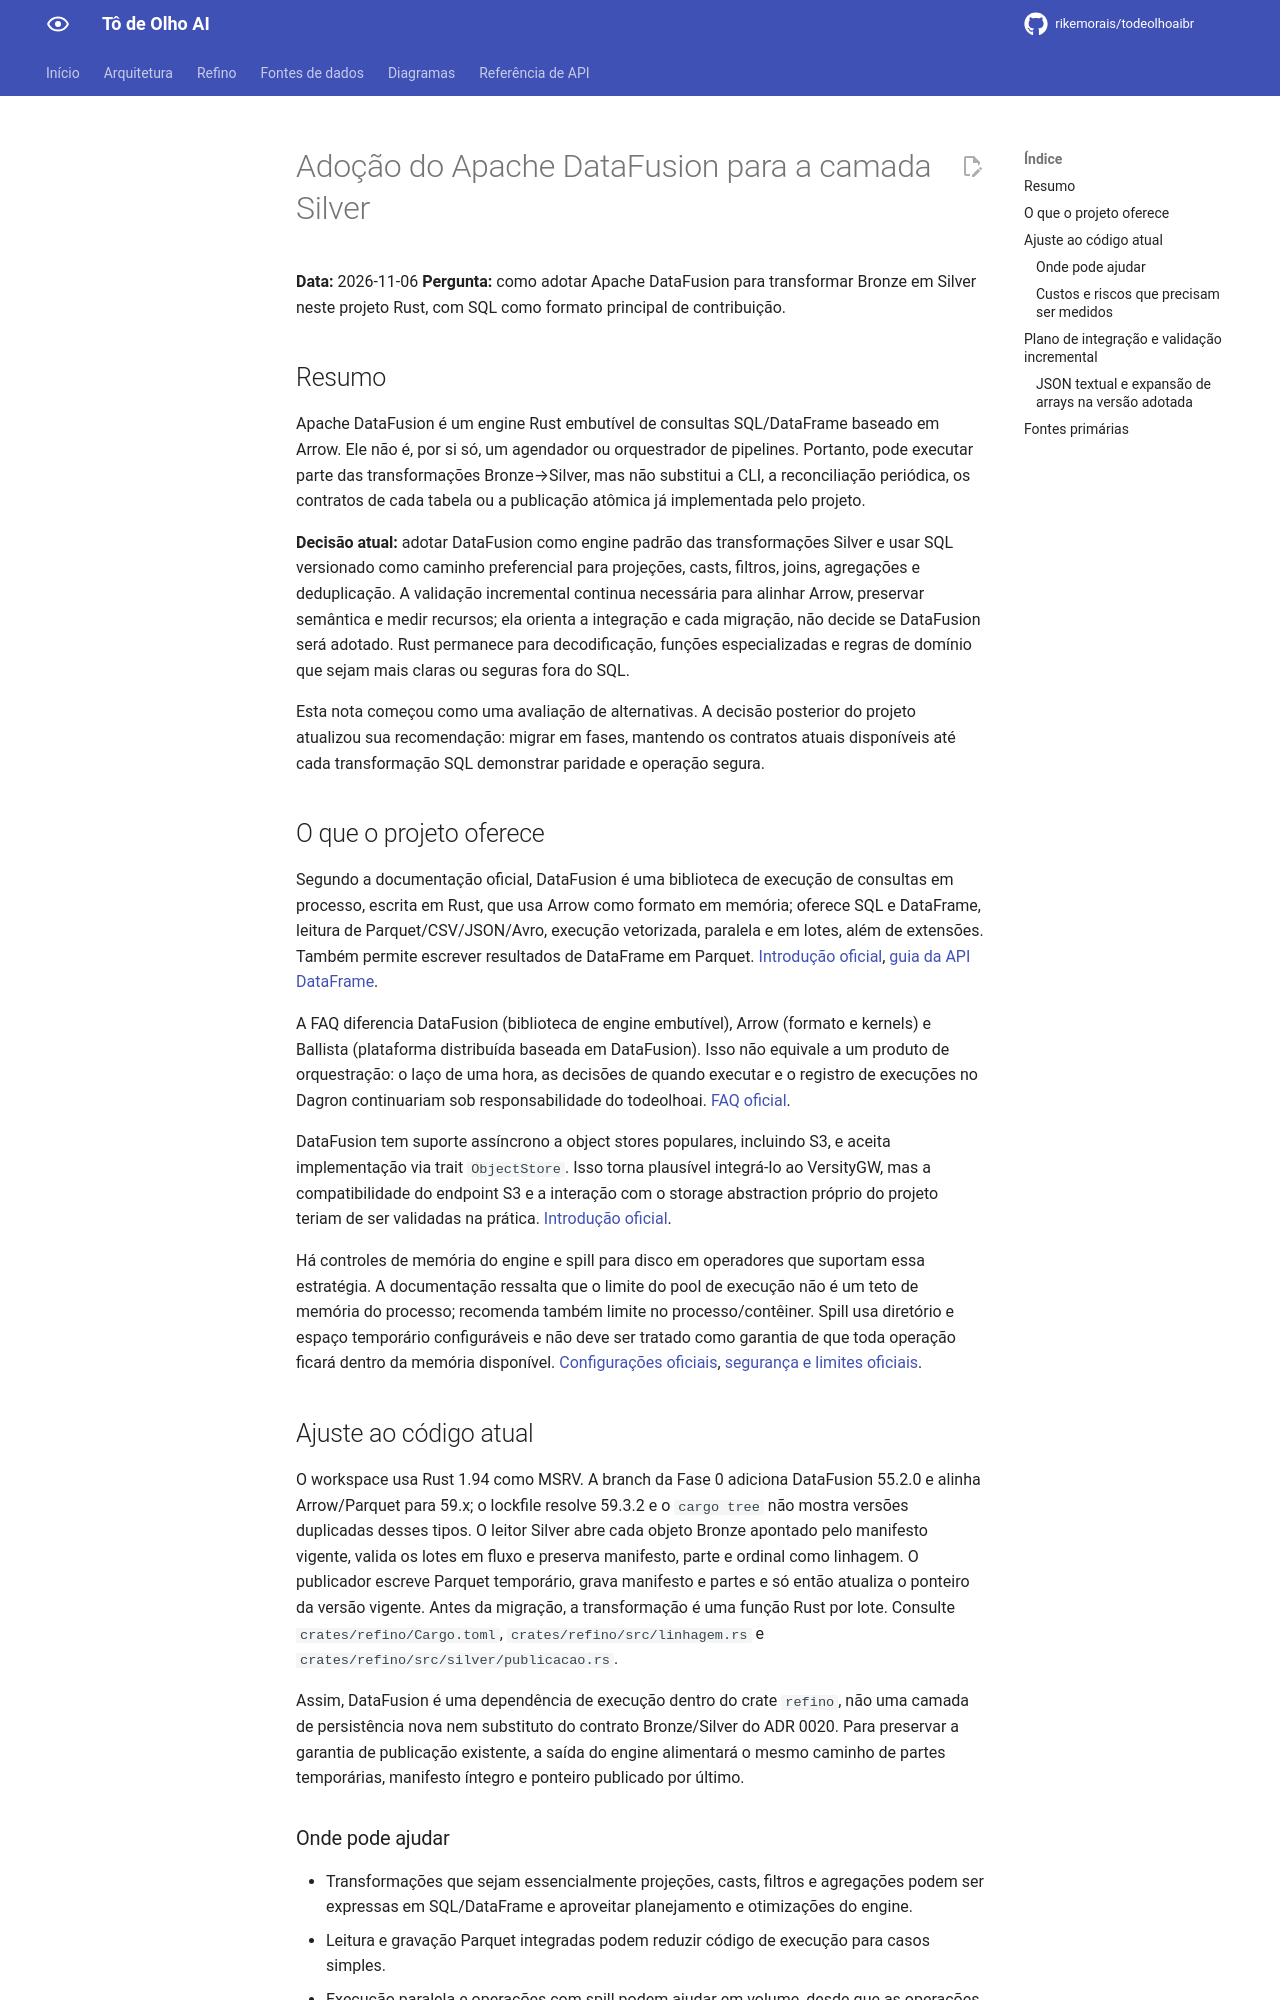

repository: rikemorais/todeolhoaibr · page: 0.134/refino/pesquisa-apache-datafusion/index.html · generator: mkdocs

# Adoção do Apache DataFusion para a camada Silver

**Data:** 2026-11-06
**Pergunta:** como adotar Apache DataFusion para transformar Bronze em Silver neste projeto Rust, com SQL como formato principal de contribuição.

## Resumo

Apache DataFusion é um engine Rust embutível de consultas SQL/DataFrame baseado em Arrow. Ele não é, por si só, um agendador ou orquestrador de pipelines. Portanto, pode executar parte das transformações Bronze→Silver, mas não substitui a CLI, a reconciliação periódica, os contratos de cada tabela ou a publicação atômica já implementada pelo projeto.

**Decisão atual:** adotar DataFusion como engine padrão das transformações Silver e usar SQL versionado como caminho preferencial para projeções, casts, filtros, joins, agregações e deduplicação. A validação incremental continua necessária para alinhar Arrow, preservar semântica e medir recursos; ela orienta a integração e cada migração, não decide se DataFusion será adotado. Rust permanece para decodificação, funções especializadas e regras de domínio que sejam mais claras ou seguras fora do SQL.

Esta nota começou como uma avaliação de alternativas. A decisão posterior do projeto atualizou sua recomendação: migrar em fases, mantendo os contratos atuais disponíveis até cada transformação SQL demonstrar paridade e operação segura.

## O que o projeto oferece

Segundo a documentação oficial, DataFusion é uma biblioteca de execução de consultas em processo, escrita em Rust, que usa Arrow como formato em memória; oferece SQL e DataFrame, leitura de Parquet/CSV/JSON/Avro, execução vetorizada, paralela e em lotes, além de extensões. Também permite escrever resultados de DataFrame em Parquet. [Introdução oficial](https://datafusion.apache.org/user-guide/introduction.html), [guia da API DataFrame](https://datafusion.apache.org/versions/54.1.0/library-user-guide/using-the-dataframe-api.html).

A FAQ diferencia DataFusion (biblioteca de engine embutível), Arrow (formato e kernels) e Ballista (plataforma distribuída baseada em DataFusion). Isso não equivale a um produto de orquestração: o laço de uma hora, as decisões de quando executar e o registro de execuções no Dagron continuariam sob responsabilidade do todeolhoai. [FAQ oficial](https://datafusion.apache.org/user-guide/faq.html).

DataFusion tem suporte assíncrono a object stores populares, incluindo S3, e aceita implementação via trait `ObjectStore`. Isso torna plausível integrá-lo ao VersityGW, mas a compatibilidade do endpoint S3 e a interação com o storage abstraction próprio do projeto teriam de ser validadas na prática. [Introdução oficial](https://datafusion.apache.org/user-guide/introduction.html).

Há controles de memória do engine e spill para disco em operadores que suportam essa estratégia. A documentação ressalta que o limite do pool de execução não é um teto de memória do processo; recomenda também limite no processo/contêiner. Spill usa diretório e espaço temporário configuráveis e não deve ser tratado como garantia de que toda operação ficará dentro da memória disponível. [Configurações oficiais](https://datafusion.apache.org/user-guide/configs.html), [segurança e limites oficiais](https://datafusion.apache.org/library-user-guide/securing-datafusion.html).

## Ajuste ao código atual

O workspace usa Rust 1.94 como MSRV. A branch da Fase 0 adiciona DataFusion 55.2.0 e alinha Arrow/Parquet para 59.x; o lockfile resolve 59.3.2 e o `cargo tree` não mostra versões duplicadas desses tipos. O leitor Silver abre cada objeto Bronze apontado pelo manifesto vigente, valida os lotes em fluxo e preserva manifesto, parte e ordinal como linhagem. O publicador escreve Parquet temporário, grava manifesto e partes e só então atualiza o ponteiro da versão vigente. Antes da migração, a transformação é uma função Rust por lote. Consulte `crates/refino/Cargo.toml`, `crates/refino/src/linhagem.rs` e `crates/refino/src/silver/publicacao.rs`.

Assim, DataFusion é uma dependência de execução dentro do crate `refino`, não uma camada de persistência nova nem substituto do contrato Bronze/Silver do ADR 0020. Para preservar a garantia de publicação existente, a saída do engine alimentará o mesmo caminho de partes temporárias, manifesto íntegro e ponteiro publicado por último.
